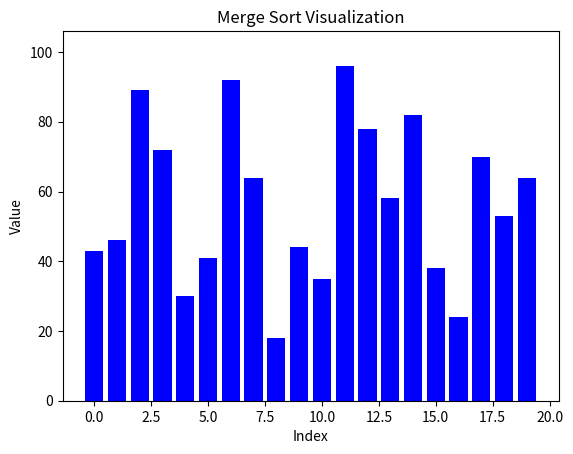

Source code (Python):
import matplotlib.pyplot as plt
import numpy as np
from matplotlib.animation import FuncAnimation


def merge_sort(arr, update_func):
    def merge_sort_rec(arr):
        if len(arr) > 1:
            mid = len(arr) // 2
            L = arr[:mid]
            R = arr[mid:]
            merge_sort_rec(L)
            merge_sort_rec(R)
            i = j = k = 0
            while i < len(L) and j < len(R):
                if L[i] < R[j]:
                    arr[k] = L[i]
                    i += 1
                else:
                    arr[k] = R[j]
                    j += 1
                k += 1
            while i < len(L):
                arr[k] = L[i]
                i += 1
                k += 1
            while j < len(R):
                arr[k] = R[j]
                j += 1
                k += 1
            update_func(arr)
            yield arr

    yield from merge_sort_rec(arr)


def update_plot(arr):
    for bar, height in zip(bars, arr):
        bar.set_height(height)
    plt.draw()
    plt.pause(0.1)


arr = np.random.randint(1, 100, size=20)
fig, ax = plt.subplots()
bars = ax.bar(range(len(arr)), arr, color='blue')
ax.set_title('Merge Sort Visualization')
ax.set_xlabel('Index')
ax.set_ylabel('Value')
plt.ylim(0, max(arr) + 10)


def animate(frame):
    update_plot(frame)


ani = FuncAnimation(fig, animate, frames=merge_sort(list(arr), update_plot), repeat=False, interval=100)
plt.show()
